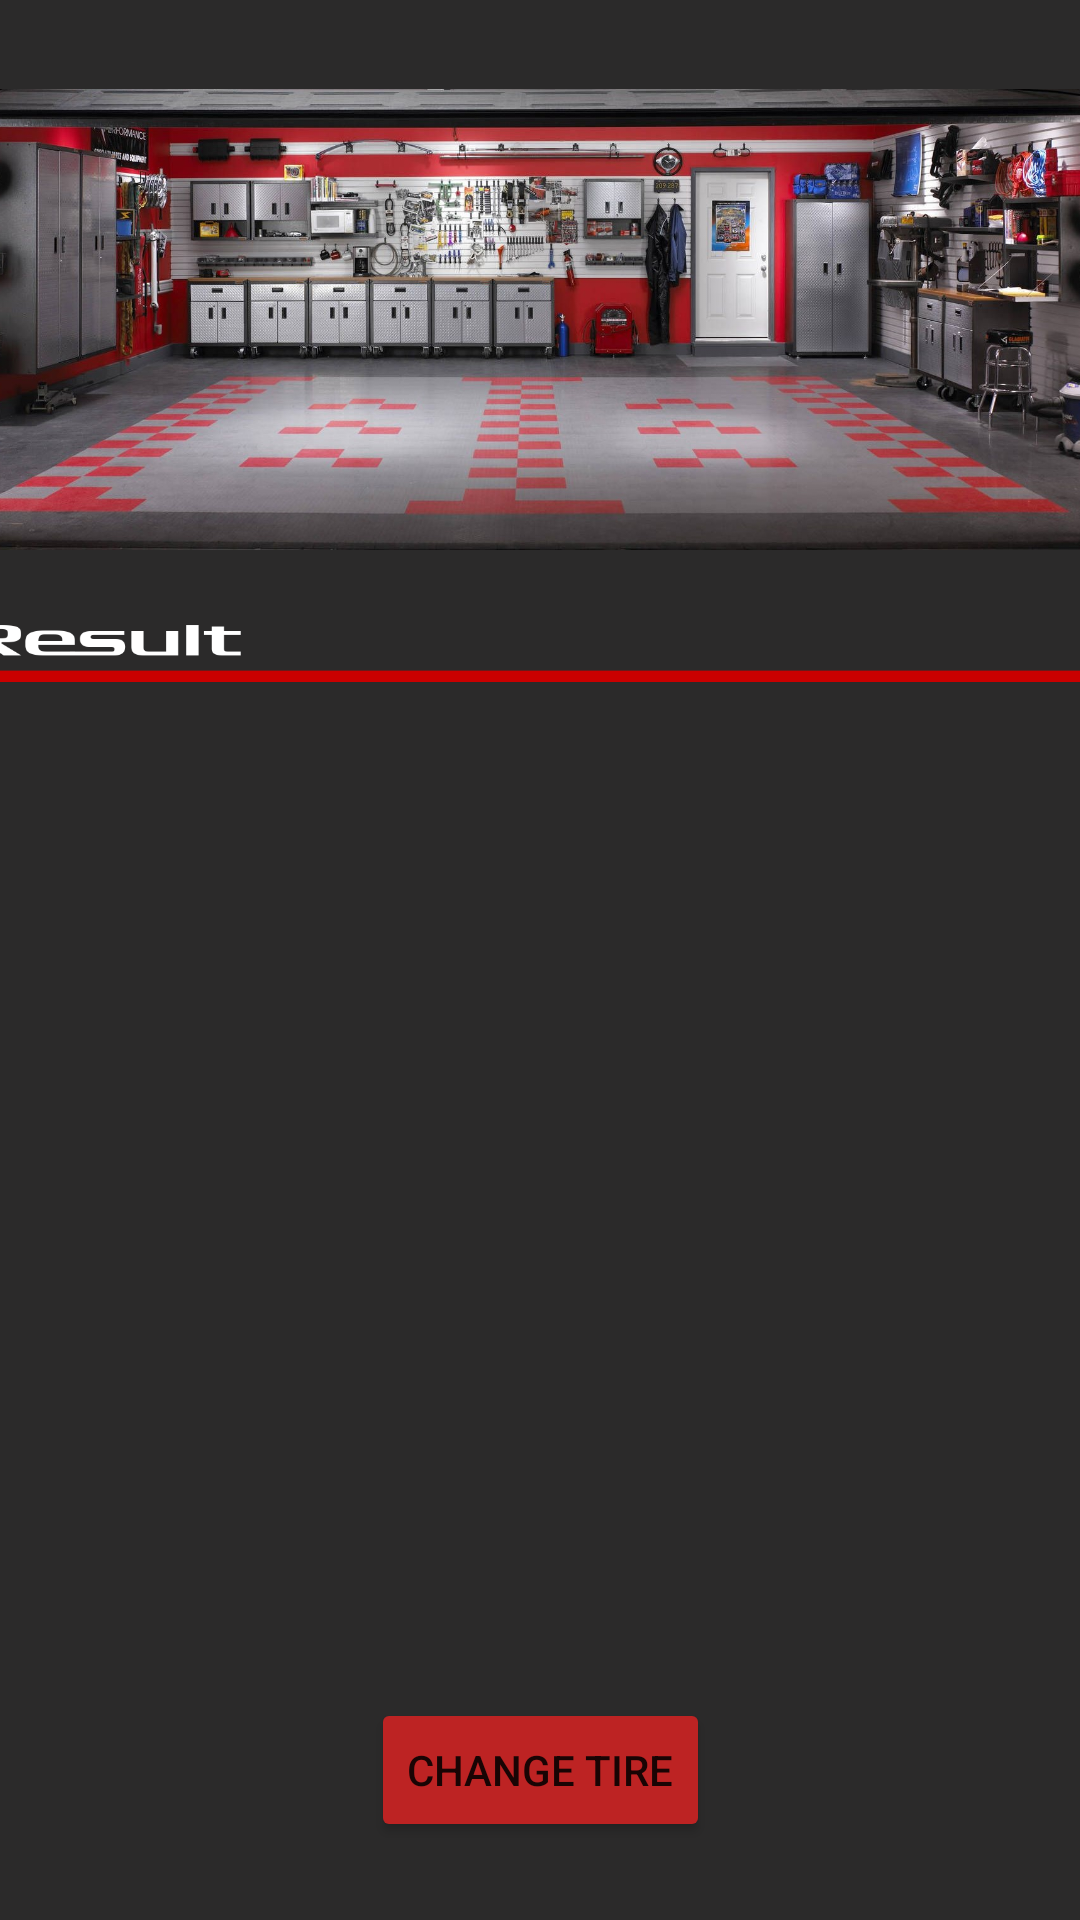

This screen was rendered from an Android layout file. Write that file and the resources it references.
<!-- AndroidManifest.xml: application theme Theme.F1Calculator -->
<!-- res/layout/activity_main2.xml -->
<?xml version="1.0" encoding="utf-8"?>
<androidx.constraintlayout.widget.ConstraintLayout xmlns:android="http://schemas.android.com/apk/res/android"
    xmlns:app="http://schemas.android.com/apk/res-auto"
    xmlns:tools="http://schemas.android.com/tools"
    android:layout_width="match_parent"
    android:layout_height="match_parent"
    android:background="#2B2A2A"
    tools:context=".MainActivity2">

    <ImageView
        android:id="@+id/garage2"
        android:layout_width="416dp"
        android:layout_height="187dp"
        app:layout_constraintBottom_toBottomOf="parent"
        app:layout_constraintEnd_toEndOf="parent"
        app:layout_constraintHorizontal_bias="0.6"
        app:layout_constraintStart_toStartOf="parent"
        app:layout_constraintTop_toTopOf="parent"
        app:layout_constraintVertical_bias="0.029"
        app:srcCompat="@drawable/background" />

    <ImageView
        android:id="@+id/garagecar"
        android:layout_width="298dp"
        android:layout_height="183dp"
        app:layout_constraintBottom_toBottomOf="parent"
        app:layout_constraintEnd_toEndOf="parent"
        app:layout_constraintHorizontal_bias="0.495"
        app:layout_constraintStart_toStartOf="parent"
        app:layout_constraintTop_toTopOf="parent"
        app:layout_constraintVertical_bias="0.093"
        app:srcCompat="@drawable/result" />

    <ImageView
        android:id="@+id/res_layout"
        android:layout_width="410dp"
        android:layout_height="375dp"
        app:layout_constraintBottom_toBottomOf="parent"
        app:layout_constraintEnd_toEndOf="parent"
        app:layout_constraintHorizontal_bias="0.0"
        app:layout_constraintStart_toStartOf="parent"
        app:layout_constraintTop_toTopOf="parent"
        app:layout_constraintVertical_bias="0.707"
        app:srcCompat="@drawable/stats" />

    <Button
        android:id="@+id/redo"
        android:layout_width="wrap_content"
        android:layout_height="wrap_content"
        android:backgroundTint="#BD2323"
        android:elevation="15dp"
        android:onClick="goBack"
        android:text="Change Tire"
        app:cornerRadius="20dp"
        app:layout_constraintBottom_toBottomOf="parent"
        app:layout_constraintEnd_toEndOf="parent"
        app:layout_constraintStart_toStartOf="parent"
        app:layout_constraintTop_toTopOf="parent"
        app:layout_constraintVertical_bias="0.956" />

    <ImageView
        android:id="@+id/imageView"
        android:layout_width="420dp"
        android:layout_height="175dp"
        app:layout_constraintBottom_toBottomOf="parent"
        app:layout_constraintEnd_toEndOf="parent"
        app:layout_constraintHorizontal_bias="0.222"
        app:layout_constraintStart_toStartOf="parent"
        app:layout_constraintTop_toTopOf="parent"
        app:layout_constraintVertical_bias="0.262"
        app:srcCompat="@drawable/answers" />

</androidx.constraintlayout.widget.ConstraintLayout>
<!-- resources referenced by this layout -->
<resources>
  <!-- drawable answers: png bitmap (drawable-v24, 5013 bytes) -->
  <!-- drawable background: jpg bitmap (drawable-v24, 370079 bytes) -->
  <!-- drawable result: png bitmap (drawable-v24, 564 bytes) -->
  <!-- drawable stats: png bitmap (drawable-v24, 564 bytes) -->
  <style name="Theme.F1Calculator" parent="Theme.MaterialComponents.DayNight.NoActionBar">
          
          <item name="colorPrimary">@color/purple_500</item>
          <item name="colorPrimaryVariant">@color/purple_700</item>
          <item name="colorOnPrimary">@color/white</item>
          
          <item name="colorSecondary">@color/teal_200</item>
          <item name="colorSecondaryVariant">@color/teal_700</item>
          <item name="colorOnSecondary">@color/black</item>
          
          <item name="android:statusBarColor">?attr/colorPrimaryVariant</item>
          
      </style>
  <!-- not gathered from this repository: default colours our renderer supplied (Android Studio template values) -->
  <color name="purple_500">#FF6200EE</color>
  <color name="purple_700">#FF3700B3</color>
  <color name="teal_200">#FF03DAC5</color>
  <color name="teal_700">#FF018786</color>
  <color name="black">#FF000000</color>
  <color name="white">#FFFFFFFF</color>
</resources>
